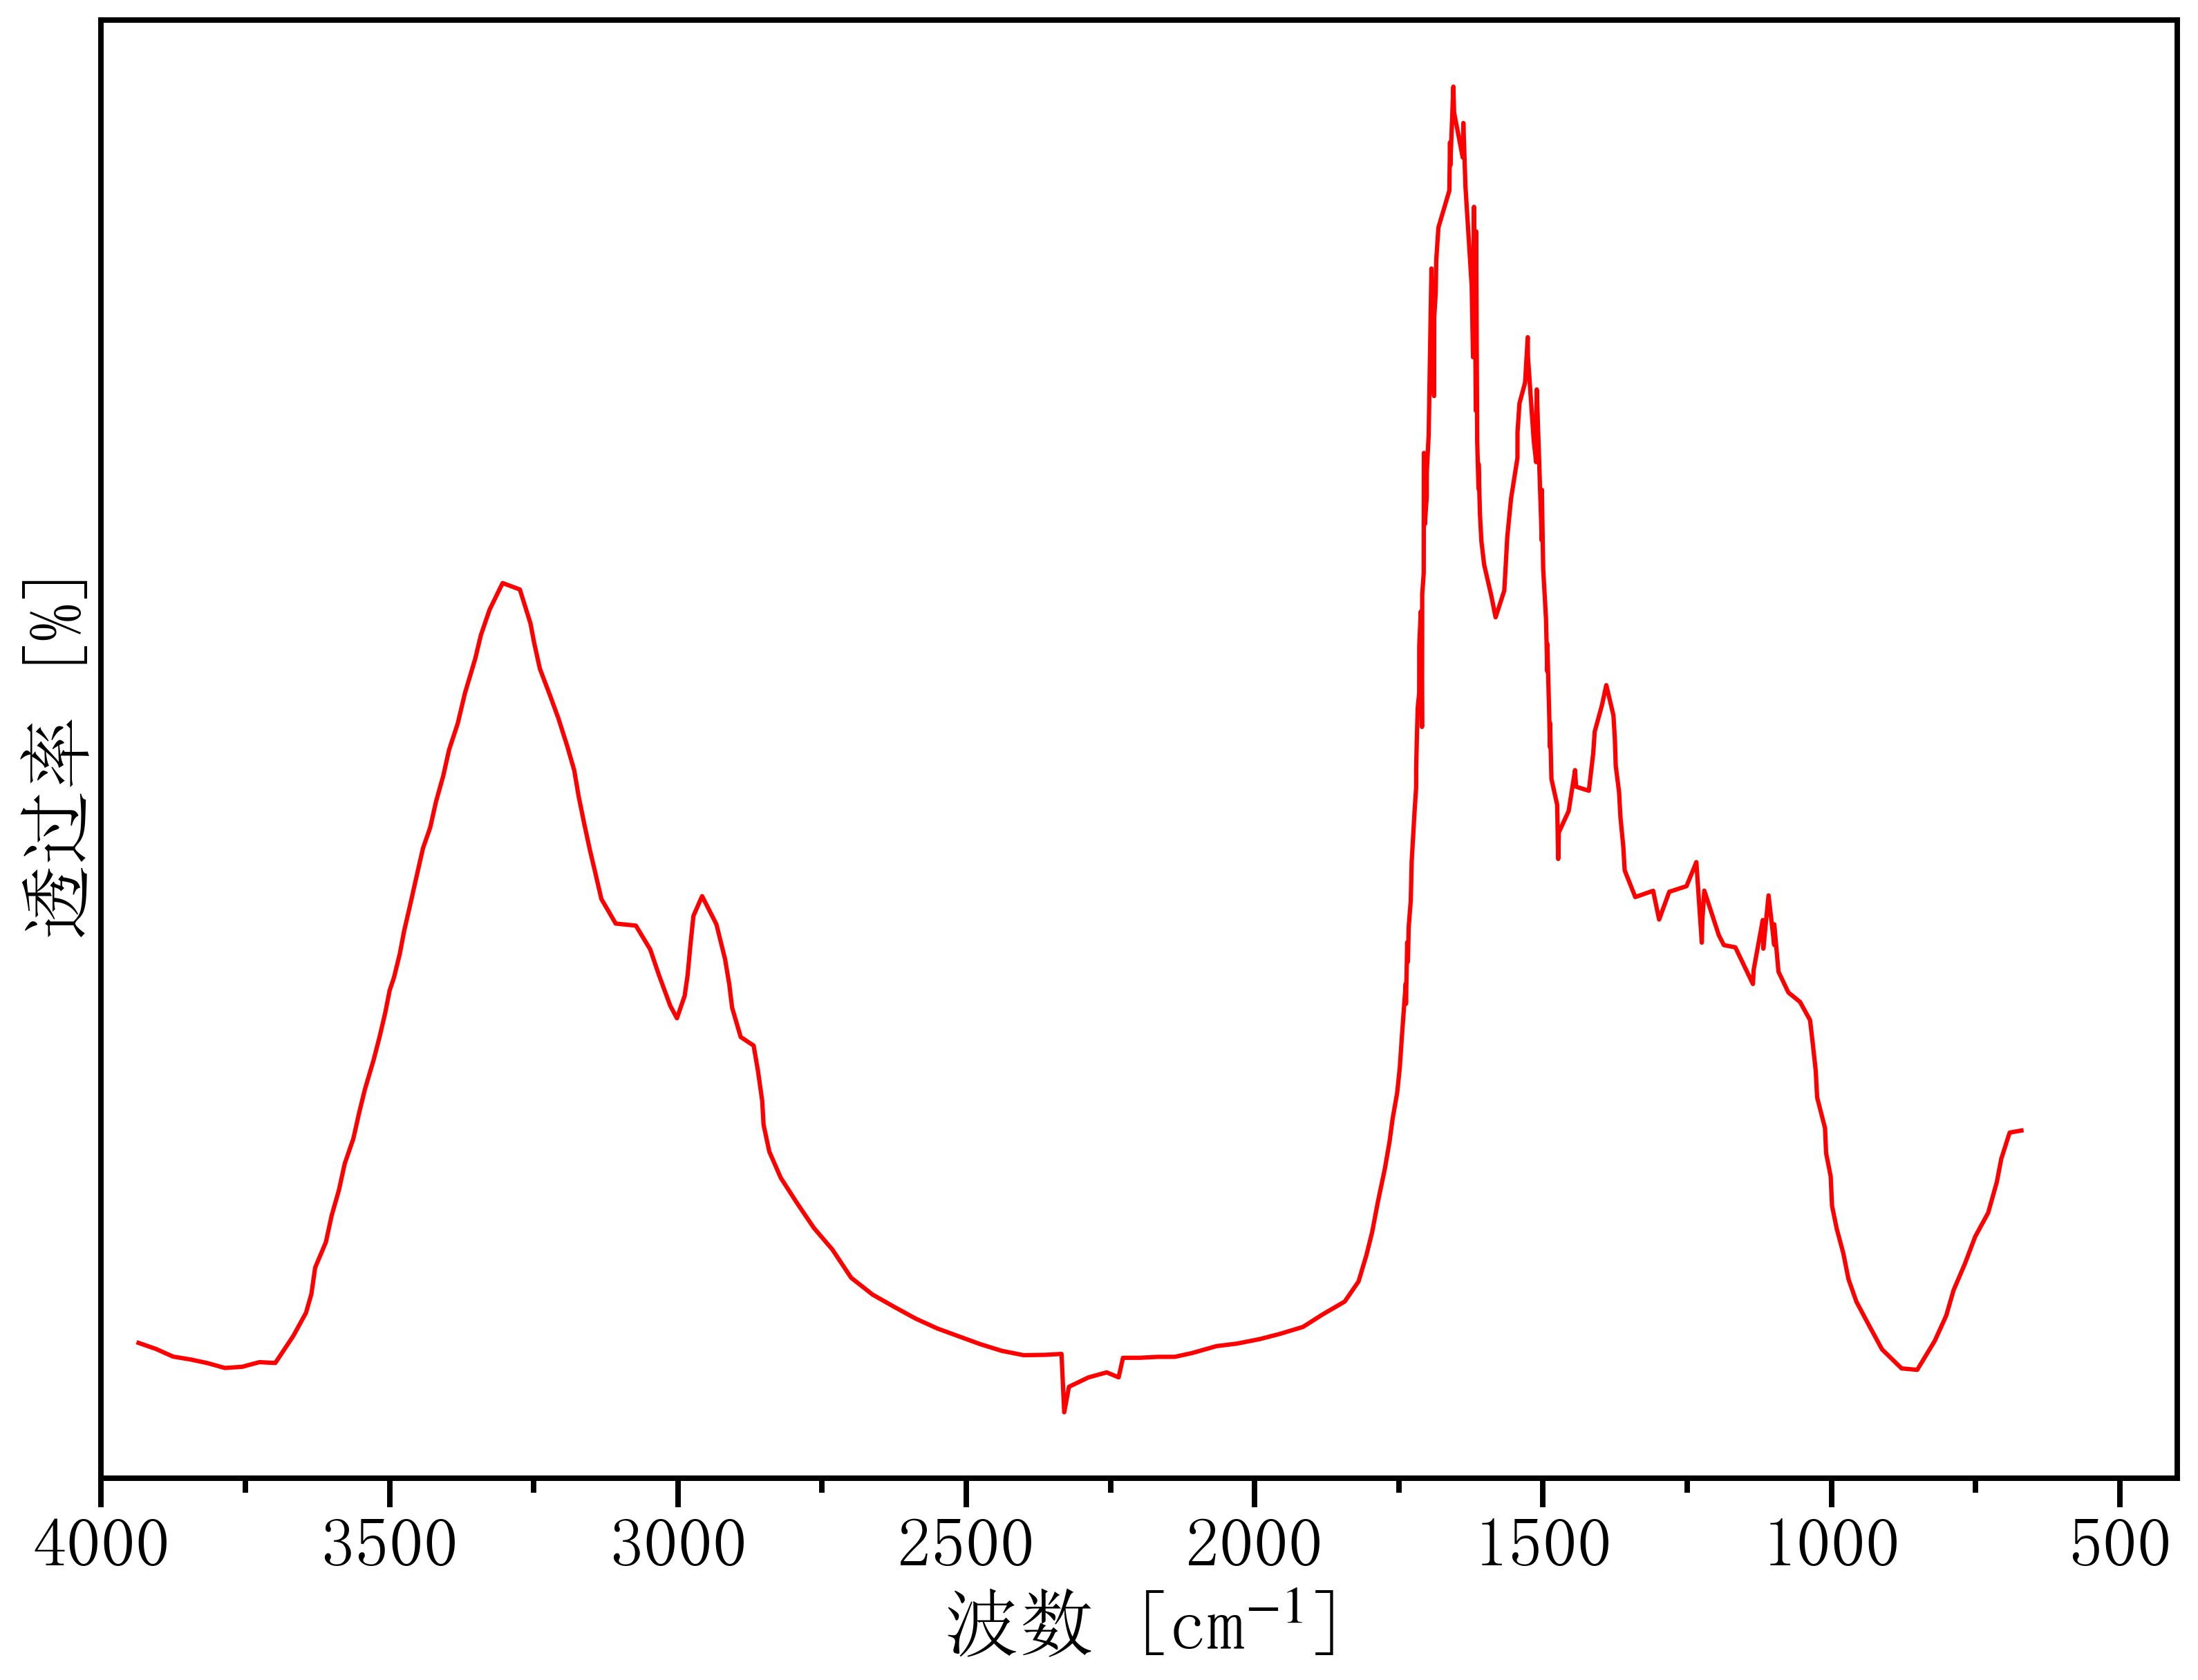

The table this chart was drawn from, first rows:
3964.9903682033428, 0.016658694404459995
3935, 0.01442
3905, 0.01194
3875, 0.008753
3845, 0.007583
3815, 0.006056
3785, 0.004054
3755, 0.004546
3726, 0.006463
3698, 0.006117
3667, 0.01739
3645, 0.02693
3635, 0.03466
3629, 0.04556
3610, 0.05604
3600, 0.06709
3588, 0.07755
3578, 0.08848
3563, 0.09894
3553, 0.1096
3543, 0.1194
3527, 0.1315
3517, 0.1408
3507, 0.151
3500, 0.1601
3492, 0.1655
3482, 0.1752
3475, 0.1847
3465, 0.1951
3455, 0.2057
3442, 0.2189
3429, 0.2275
3419, 0.2382
3407, 0.2489
3397, 0.2596
3382, 0.2705
3369, 0.2831
3352, 0.2971
3342, 0.3071
3326, 0.3176
3304, 0.3286
3274, 0.3259
3256, 0.3119
3249, 0.3038
3239, 0.2931
3222, 0.2822
3207, 0.2725
3192, 0.2613
3180, 0.2511
3172, 0.2407
3162, 0.2291
3153, 0.2181
3143, 0.2082
3133, 0.198
3108, 0.1878
3073, 0.1869
3048, 0.1771
3033, 0.1667
3013, 0.1538
3002, 0.1486
2988, 0.1579
... 208 more rows
